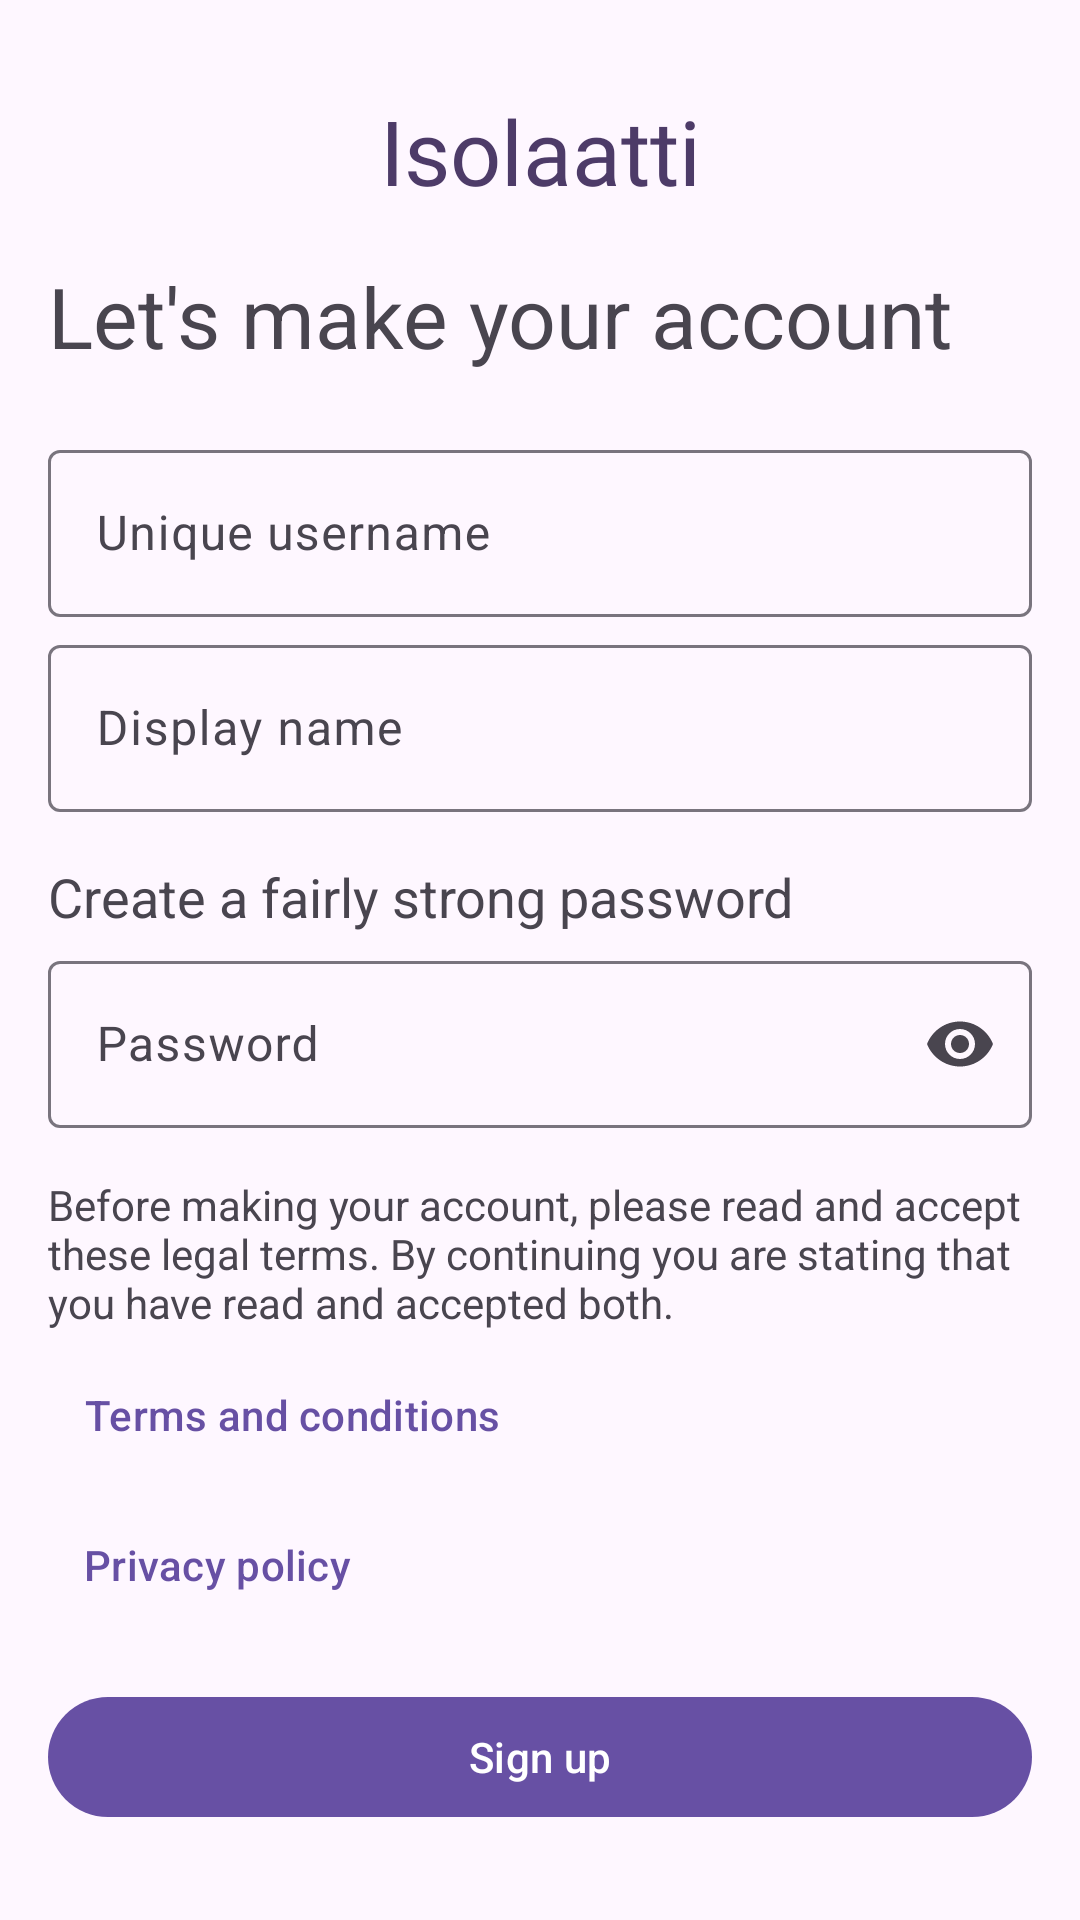

Here is an Android app screen rendered from its layout file. Give the layout XML and the strings, colors and styles it references.
<!-- AndroidManifest.xml: application theme Theme.Isolaatti -->
<!-- res/layout/fragment_make_account.xml -->
<?xml version="1.0" encoding="utf-8"?>
<ScrollView xmlns:android="http://schemas.android.com/apk/res/android"
    xmlns:app="http://schemas.android.com/apk/res-auto"
    android:layout_width="match_parent"
    android:layout_height="match_parent">

    <LinearLayout
        android:layout_width="match_parent"
        android:layout_height="wrap_content"
        android:orientation="vertical">

        <TextView
            android:id="@+id/brand"
            android:layout_width="match_parent"
            android:layout_height="wrap_content"
            android:text="@string/app_name"
            android:textAlignment="center"
            android:layout_marginTop="30dp"
            style="@style/toolbar_text"/>
        <LinearLayout
            android:layout_width="match_parent"
            android:layout_height="wrap_content"
            android:orientation="horizontal"
            android:gravity="center_vertical">
            <TextView
                android:layout_width="match_parent"
                android:layout_height="wrap_content"
                android:layout_marginHorizontal="16dp"
                android:textSize="28sp"
                android:lines="2"
                android:gravity="center_vertical"
                android:text="@string/let_s_make_your_account"/>
        </LinearLayout>

        <com.google.android.material.textfield.TextInputLayout
            android:id="@+id/textUsername"
            android:layout_width="match_parent"
            android:layout_height="wrap_content"
            style="?attr/textInputOutlinedStyle"
            android:layout_marginTop="4dp"
            android:layout_marginHorizontal="16dp"
            android:hint="@string/unique_username">
            <com.google.android.material.textfield.TextInputEditText
                android:layout_width="match_parent"
                android:layout_height="match_parent"
                android:maxLines="1" />
        </com.google.android.material.textfield.TextInputLayout>
        <com.google.android.material.textfield.TextInputLayout
            android:id="@+id/textDisplayName"
            android:layout_width="match_parent"
            android:layout_height="wrap_content"
            style="?attr/textInputOutlinedStyle"
            android:layout_marginTop="4dp"
            android:layout_marginHorizontal="16dp"
            android:hint="@string/display_name">
            <com.google.android.material.textfield.TextInputEditText
                android:layout_width="match_parent"
                android:layout_height="match_parent"
                android:maxLines="1" />
        </com.google.android.material.textfield.TextInputLayout>
        <TextView
            android:layout_width="match_parent"
            android:layout_height="wrap_content"
            android:text="@string/create_a_password"
            android:layout_marginTop="16dp"
            android:textSize="18sp"
            android:layout_marginHorizontal="16dp"/>

        <com.google.android.material.textfield.TextInputLayout
            android:id="@+id/password"
            android:layout_width="match_parent"
            android:layout_height="wrap_content"
            style="?attr/textInputOutlinedStyle"
            android:layout_marginTop="4dp"
            android:layout_marginHorizontal="16dp"
            app:endIconMode="password_toggle"
            android:hint="@string/password">
            <com.google.android.material.textfield.TextInputEditText
                android:layout_width="match_parent"
                android:layout_height="match_parent"
                android:inputType="textPassword"
                android:maxLines="1" />
        </com.google.android.material.textfield.TextInputLayout>

        <TextView
            android:layout_width="match_parent"
            android:layout_height="wrap_content"
            android:text="@string/before_making_your_account_please_read_these_legal_terms"
            android:layout_marginTop="16dp"
            android:layout_marginHorizontal="16dp"/>

        <com.google.android.material.button.MaterialButton
            android:id="@+id/readTermsAndConditions"
            android:layout_width="wrap_content"
            android:layout_height="wrap_content"
            android:text="@string/terms_and_conditions"
            android:layout_marginStart="16dp"
            android:layout_marginTop="4dp"
            style="@style/Widget.Material3.Button.TextButton"/>
        <com.google.android.material.button.MaterialButton
            android:id="@+id/privacy_policy"
            android:layout_width="wrap_content"
            android:layout_height="wrap_content"
            android:text="@string/privacy_policy"
            android:layout_marginStart="16dp"
            android:layout_marginTop="2dp"
            style="@style/Widget.Material3.Button.TextButton"/>


        <com.google.android.material.button.MaterialButton
            android:id="@+id/signUpButton"
            android:layout_width="match_parent"
            android:layout_height="wrap_content"
            android:layout_marginTop="16dp"
            android:layout_marginHorizontal="16dp"
            android:text="@string/sign_up"/>

    </LinearLayout>


</ScrollView>
<!-- resources referenced by this layout -->
<resources>
  <string name="app_name">Isolaatti</string>
  <string name="before_making_your_account_please_read_these_legal_terms">Before making your account, please read and accept these legal terms. By continuing you are stating that you have read and accepted both.</string>
  <string name="create_a_password">Create a fairly strong password</string>
  <string name="display_name">Display name</string>
  <string name="let_s_make_your_account">Let\'s make your account</string>
  <string name="password">Password</string>
  <string name="privacy_policy">Privacy policy</string>
  <string name="sign_up">Sign up</string>
  <string name="terms_and_conditions">Terms and conditions</string>
  <string name="unique_username">Unique username</string>
  <style name="toolbar_text">
  
          <item name="android:fontFamily">@font/zen_dots_regular</item>
          <item name="android:textSize">30sp</item>
          <item name="android:textColor">@color/purple</item>
      </style>
  <style name="Theme.Isolaatti" parent="Theme.Material3.DayNight.NoActionBar">
          <item name="android:colorPrimary">@color/purple</item>
          <item name="colorSurface">@color/surface</item>
          <item name="colorOnSurface">@color/on_surface</item>
          <item name="android:statusBarColor">@color/purple</item>
          <item name="windowActionModeOverlay">true</item>
          <item name="actionModeCloseDrawable">@drawable/baseline_close_24</item>
          <item name="actionBarTheme">@style/ThemeOverlay.Material3.Dark.ActionBar</item>
      </style>
  <color name="purple">#4d3b68</color>
  <color name="surface">@color/design_default_color_background</color>
  <color name="on_surface">#000000</color>
  <!-- drawable baseline_close_24 (drawable) -->
  <vector android:height="24dp" android:tint="@color/on_surface"
      android:viewportHeight="24" android:viewportWidth="24"
      android:width="24dp" xmlns:android="http://schemas.android.com/apk/res/android">
      <path android:fillColor="@android:color/white" android:pathData="M19,6.41L17.59,5 12,10.59 6.41,5 5,6.41 10.59,12 5,17.59 6.41,19 12,13.41 17.59,19 19,17.59 13.41,12z"/>
  </vector>
</resources>
